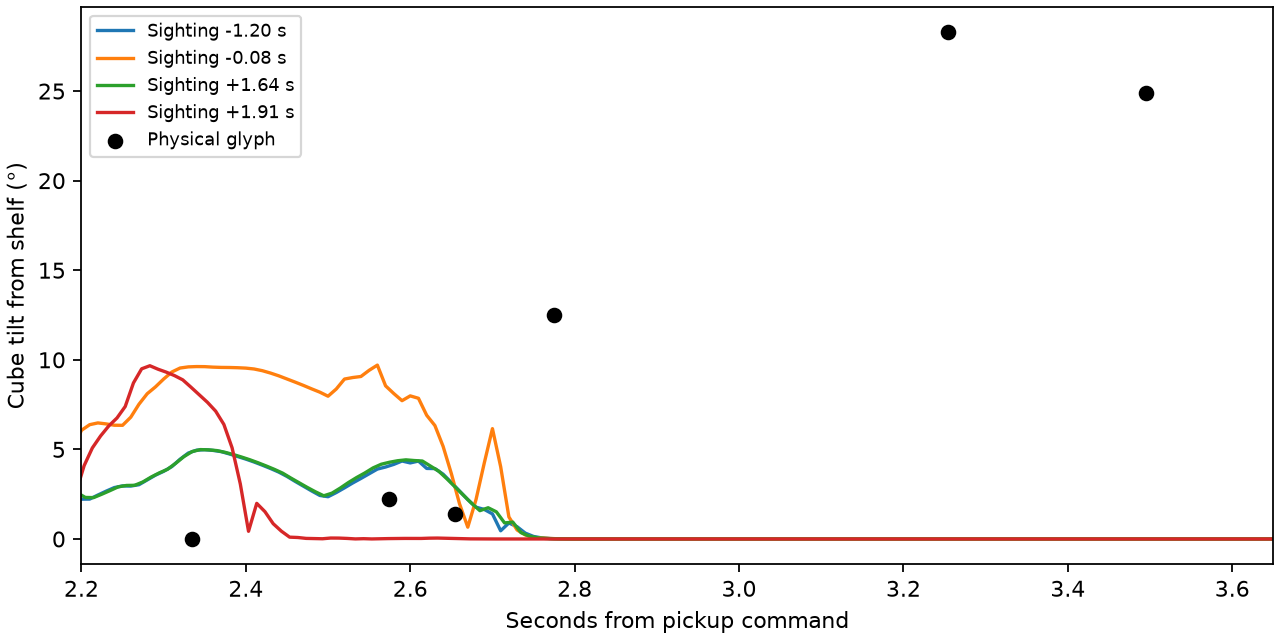

The data file committed next to this chart (first rows):
sighting, receipt_s, x_mm, y_mm, frame_85_deg, frame_89_deg, frame_91_deg, frame_94_deg, frame_106_deg, frame_110_deg, hold_deg, hold_floor_fraction
0, -1.197, 59.96, 32.65, 4.868, 4.083, 2.937, 0.0181, 0.0, 0.0, 0.0, 1.0
1, -0.08243, 60.14, 32.92, 9.613, 8.354, 2.889, 0.02068, 0.0, 0.0, 0.0, 1.0
6, 1.645, 62.81, 34, 4.875, 4.28, 2.906, 0.0123, 0.0, 0.0, 0.0, 1.0
7, 1.913, 63.92, 35.37, 8.419, 0.0224, 0.02657, 0.0, 0.0, 0.0, 0.0, 1.0
